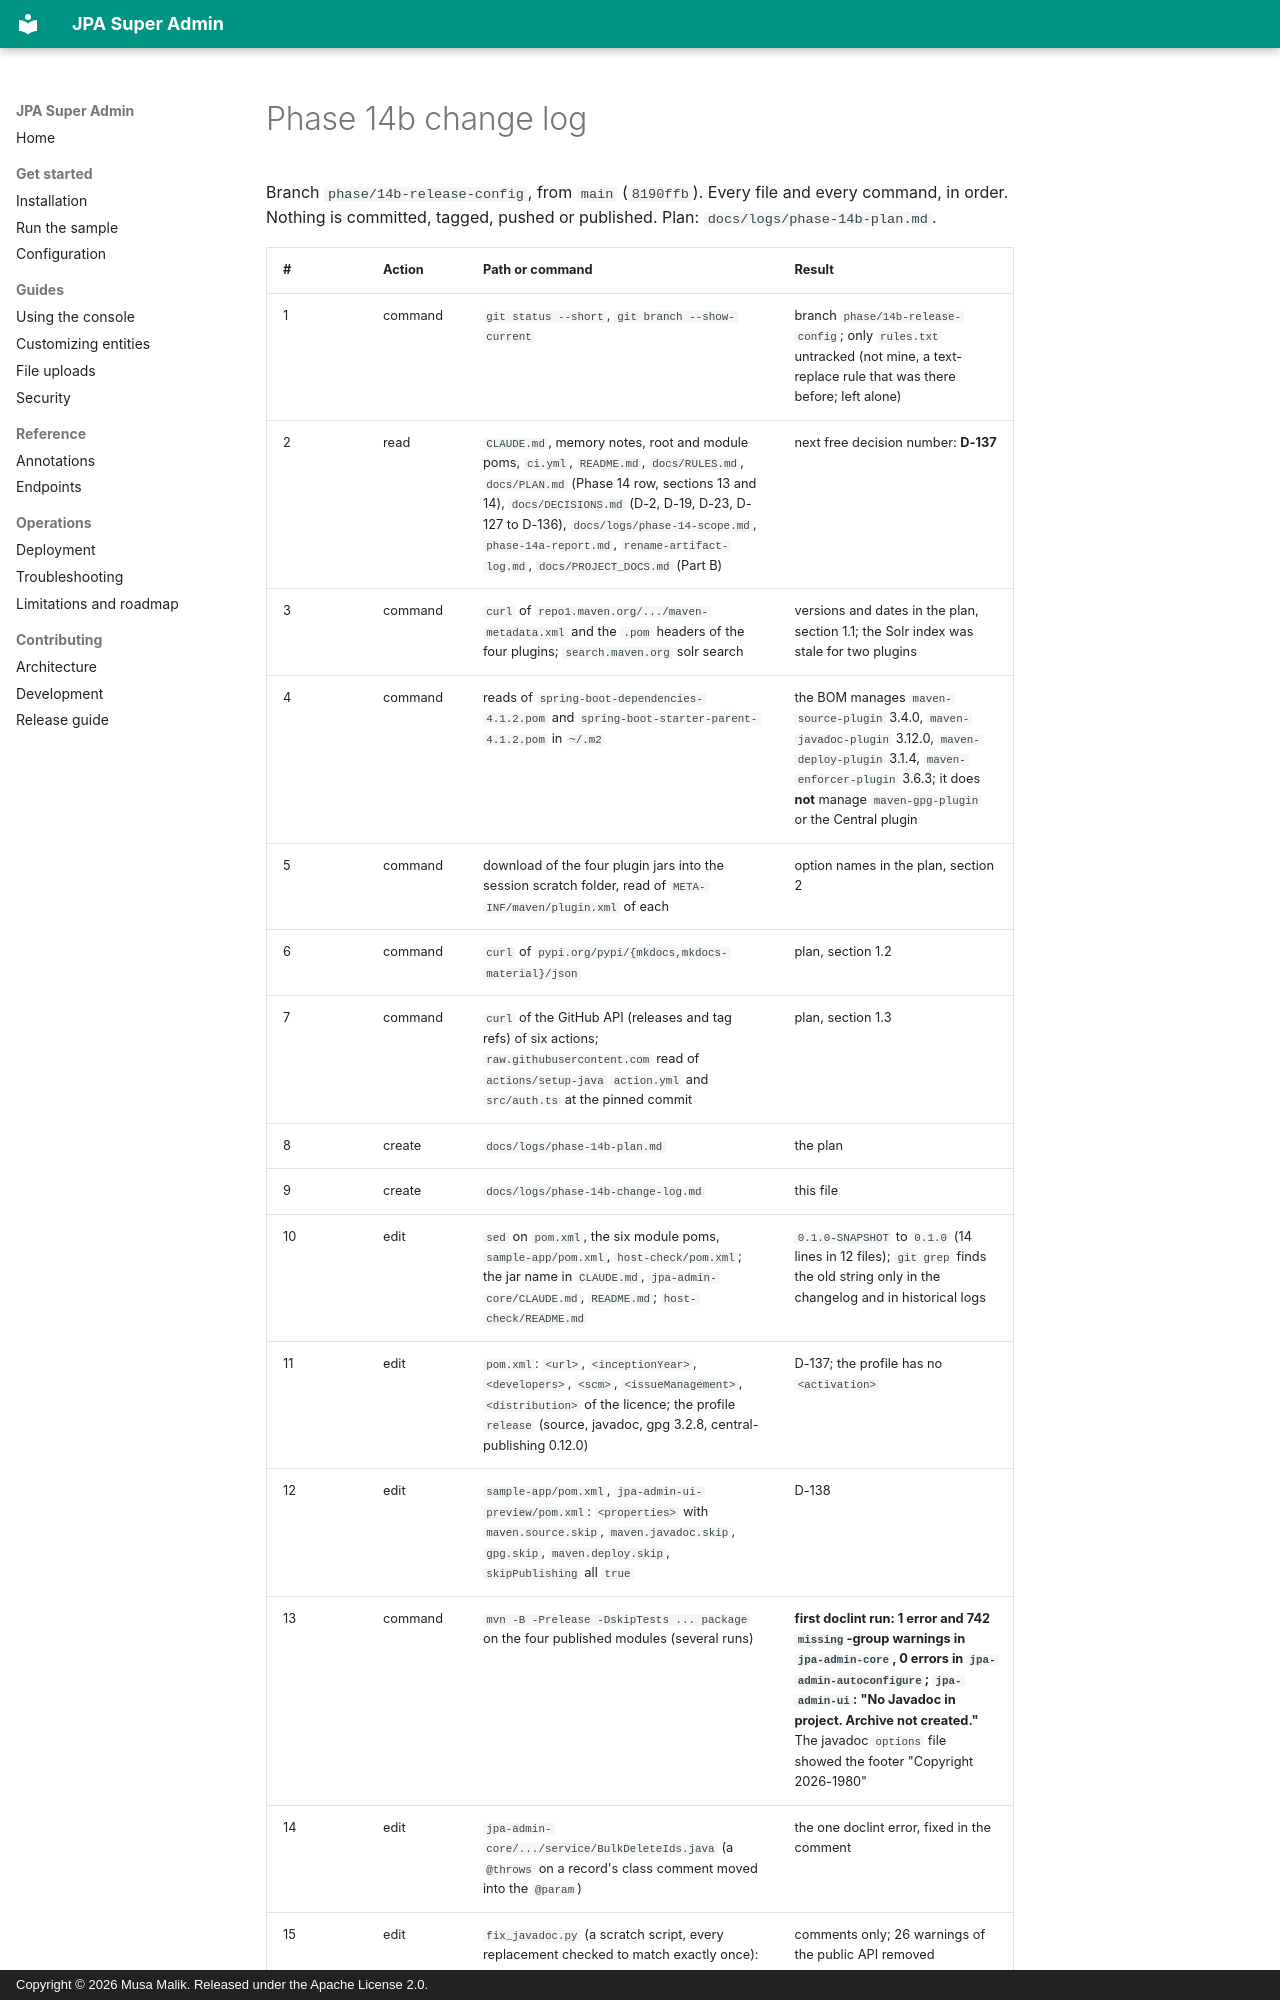

repository: mdmusahub/JPA-SUPER-ADMIN · page: logs/phase-14b-change-log/index.html · generator: mkdocs · copyright: Copyright © 2026 Musa Malik. Released under the Apache License 2.0.

# Phase 14b change log

Branch `phase/14b-release-config`, from `main` (`8190ffb`). Every file and every command, in order. Nothing is committed, tagged, pushed or published. Plan: `docs/logs/phase-14b-plan.md`.
